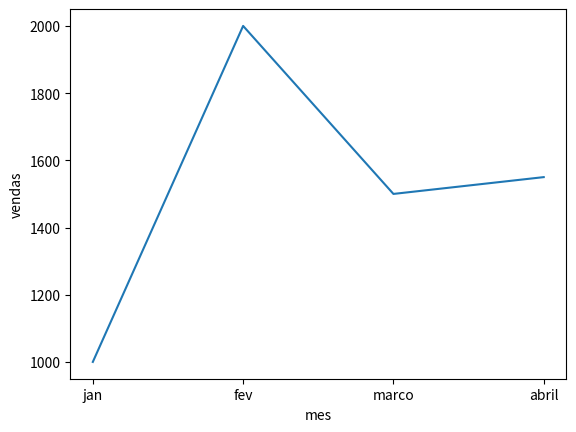

Write the Python code that produced this figure.
import matplotlib.pyplot as grafico

vendas = [1000 , 2000 ,1500 ,1550]
mes = ["jan" , "fev" , "marco" ,"abril"]

grafico.ylabel("vendas")
grafico.xlabel("mes")
grafico.plot(mes, vendas)
